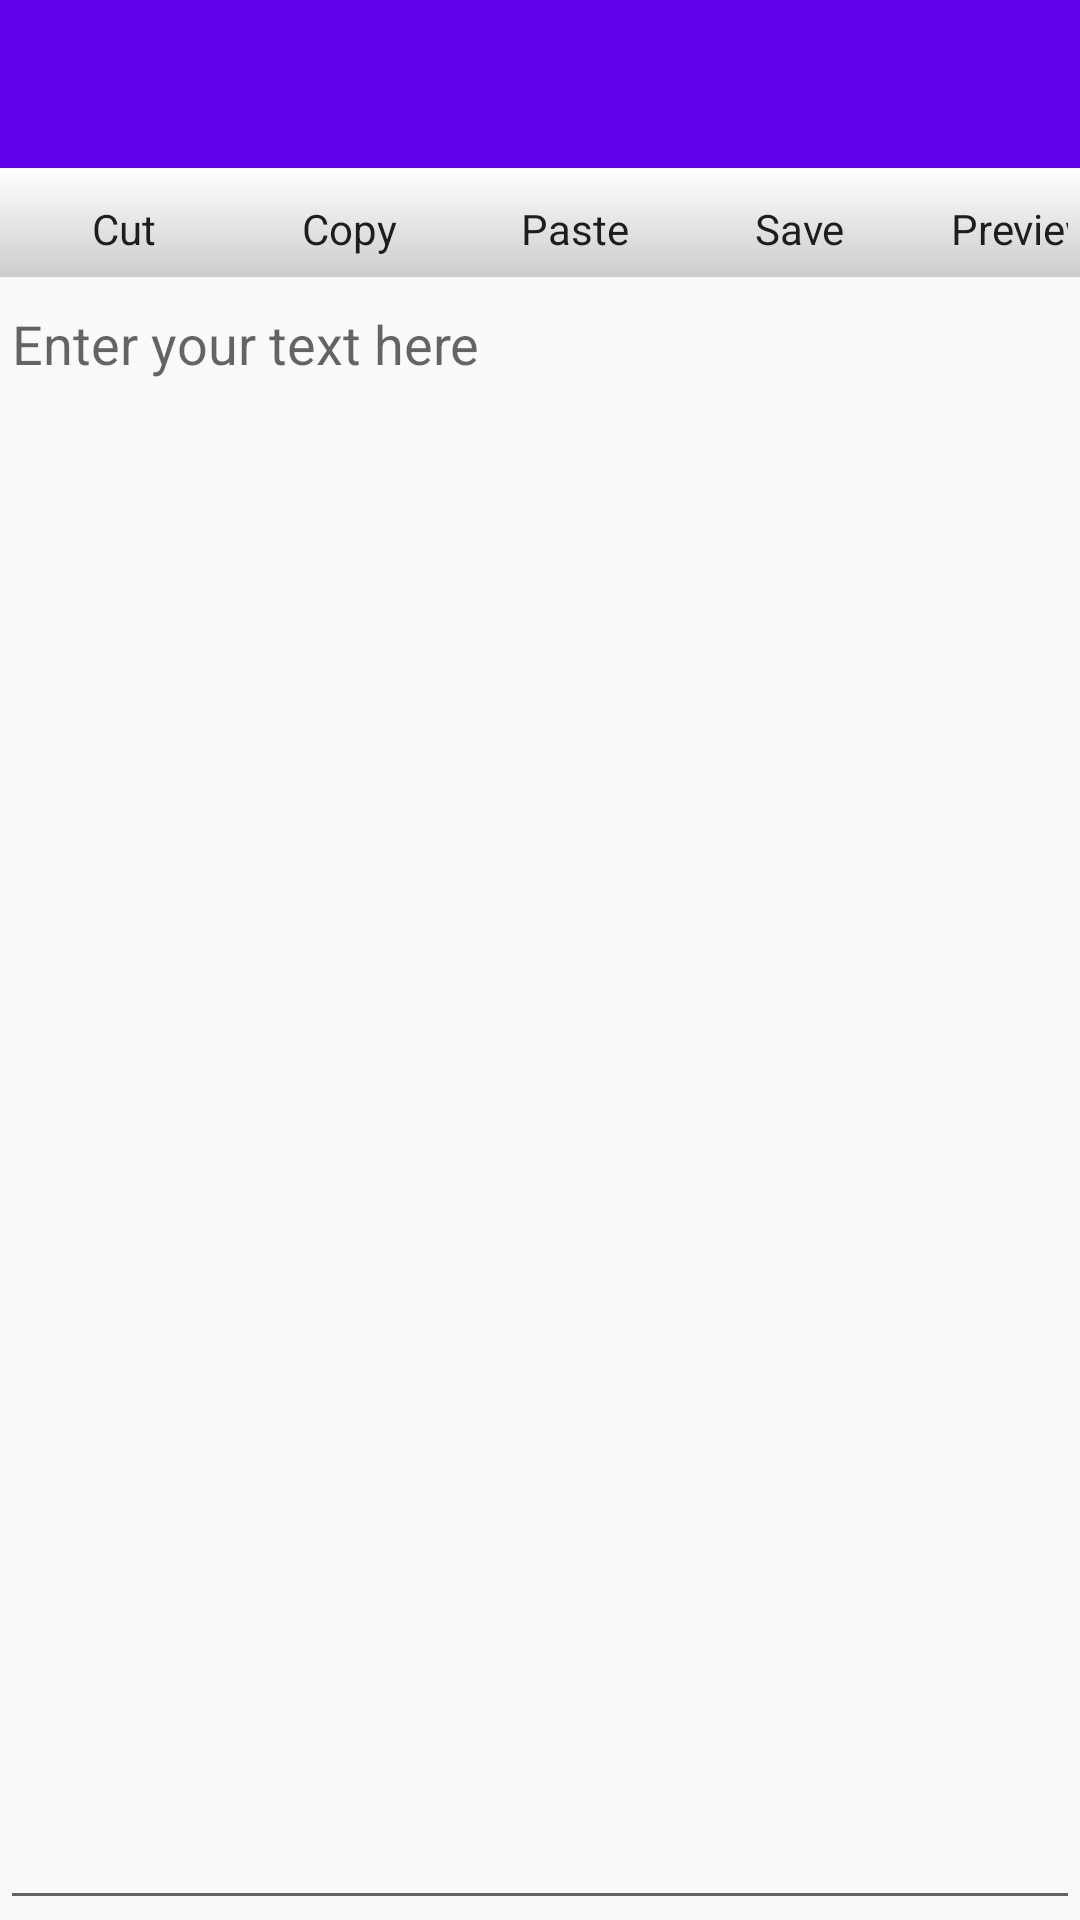

Reconstruct the res/layout file that produces this screen, plus the resources it refers to.
<!-- AndroidManifest.xml: application theme AppTheme -->
<!-- res/layout/activity_edit.xml -->
<?xml version="1.0" encoding="utf-8"?>
<android.support.v4.widget.DrawerLayout
    xmlns:android="http://schemas.android.com/apk/res/android"
    xmlns:app="http://schemas.android.com/apk/res-auto"
    xmlns:tools="http://schemas.android.com/tools"
    android:id="@+id/drawer_layout_edit"
    android:layout_width="match_parent"
    android:layout_height="match_parent"
    tools:context=".EditActivity">
    <include layout="@layout/content_edit"/>

    <android.support.design.widget.NavigationView
        android:id="@+id/nav_view_edit"
        android:layout_width="wrap_content"
        android:layout_height="match_parent"
        android:layout_gravity="start"
        android:fitsSystemWindows="true"
        app:menu="@menu/drawer_view"/>

</android.support.v4.widget.DrawerLayout>
<!-- res/layout/content_edit.xml (included above) -->
<?xml version="1.0" encoding="utf-8"?>
<LinearLayout
    xmlns:android="http://schemas.android.com/apk/res/android"
    android:layout_width="match_parent"
    android:layout_height="match_parent"
    android:orientation="vertical">
    <include layout="@layout/toolbar_layout"/>
    <LinearLayout
        android:layout_width="match_parent"
        android:layout_height="0dp"
        android:layout_weight="1"
        android:orientation="horizontal"
        style="@style/AppTheme.ButtonBar">
        
        <Button
            android:id="@+id/button_cut"
            android:layout_width="75dp"
            android:layout_height="match_parent"
            android:padding="0dp"
            android:text="@string/cut"
            style="@style/Widget.AppCompat.ButtonBar"/>
        <Button
            android:id="@+id/button_copy"
            android:layout_width="75dp"
            android:layout_height="match_parent"
            android:padding="0dp"
            android:text="@string/copy"
            style="@style/Widget.AppCompat.ButtonBar"/>
        <Button
            android:id="@+id/button_paste"
            android:layout_width="75dp"
            android:layout_height="match_parent"
            android:padding="0dp"
            android:text="@string/paste"
            style="@style/Widget.AppCompat.ButtonBar"/>
        <Button
            android:id="@+id/button_save"
            android:layout_width="75dp"
            android:layout_height="match_parent"
            android:padding="0dp"
            android:text="@string/save"
            style="@style/Widget.AppCompat.ButtonBar"/>
        <Button
            android:id="@+id/button_preview"
            style="@style/Widget.AppCompat.ButtonBar"
            android:layout_width="75dp"
            android:layout_height="match_parent"
            android:padding="0dp"
            android:text="@string/preview"/>

    </LinearLayout>
    <EditText
        android:id="@+id/editText_editor"
        android:layout_width="match_parent"
        android:layout_height="0dp"
        android:layout_weight="15"
        android:inputType="textMultiLine"
        android:hint="@string/text_here"
        android:gravity="start"/>

</LinearLayout>
<!-- res/layout/toolbar_layout.xml (included above) -->
<?xml version="1.0" encoding="utf-8"?>
<FrameLayout
    xmlns:android="http://schemas.android.com/apk/res/android"
    android:layout_width="match_parent"
    android:layout_height="wrap_content">

    <android.support.v7.widget.Toolbar
        android:id="@+id/toolbar"
        android:layout_width="match_parent"
        android:layout_height="wrap_content"
        android:background="?attr/colorPrimary"
        android:minHeight="?attr/actionBarSize"
        android:theme="@style/AppTheme.ActionBar" />
</FrameLayout>
<!-- resources referenced by this layout -->
<resources>
  <string name="copy">Copy</string>
  <string name="cut">Cut</string>
  <string name="paste">Paste</string>
  <string name="preview">Preview</string>
  <string name="save">Save</string>
  <string name="text_here">Enter your text here</string>
  <style name="AppTheme.ActionBar" parent="Widget.AppCompat.Light.ActionBar">
          <item name="android:title">@string/app_name</item>
          <item name="android:textColorPrimary">@color/white</item>
          <item name="android:textColorSecondary">@color/white</item>
      </style>
  <style name="AppTheme.ButtonBar" parent="android:ButtonBar">
          <item name="android:background">@drawable/bottom_bar</item>
      </style>
  <style name="AppTheme" parent="Theme.AppCompat.Light.NoActionBar">
          
          <item name="colorPrimary">@color/colorPrimary</item>
          <item name="colorPrimaryDark">@color/colorPrimaryDark</item>
          <item name="colorAccent">@color/colorAccent</item>
          <item name="android:actionBarStyle">@style/AppTheme.ActionBar</item>
      </style>
  <string name="app_name">MyVimWiki</string>
  <!-- drawable bottom_bar (drawable) -->
  <?xml version="1.0" encoding="utf-8"?>
  <shape xmlns:android="http://schemas.android.com/apk/res/android"
      android:shape="rectangle">
      <gradient
          android:startColor="#FFFFFF"
          android:endColor="#CCCCCC"
          android:angle="270"/>
  </shape>
  <!-- not gathered from this repository: default colours our renderer supplied (Android Studio template values) -->
  <color name="white">#FFFFFFFF</color>
  <color name="colorPrimary">#FF6200EE</color>
  <color name="colorPrimaryDark">#FF3700B3</color>
  <color name="colorAccent">#FF03DAC5</color>
</resources>
